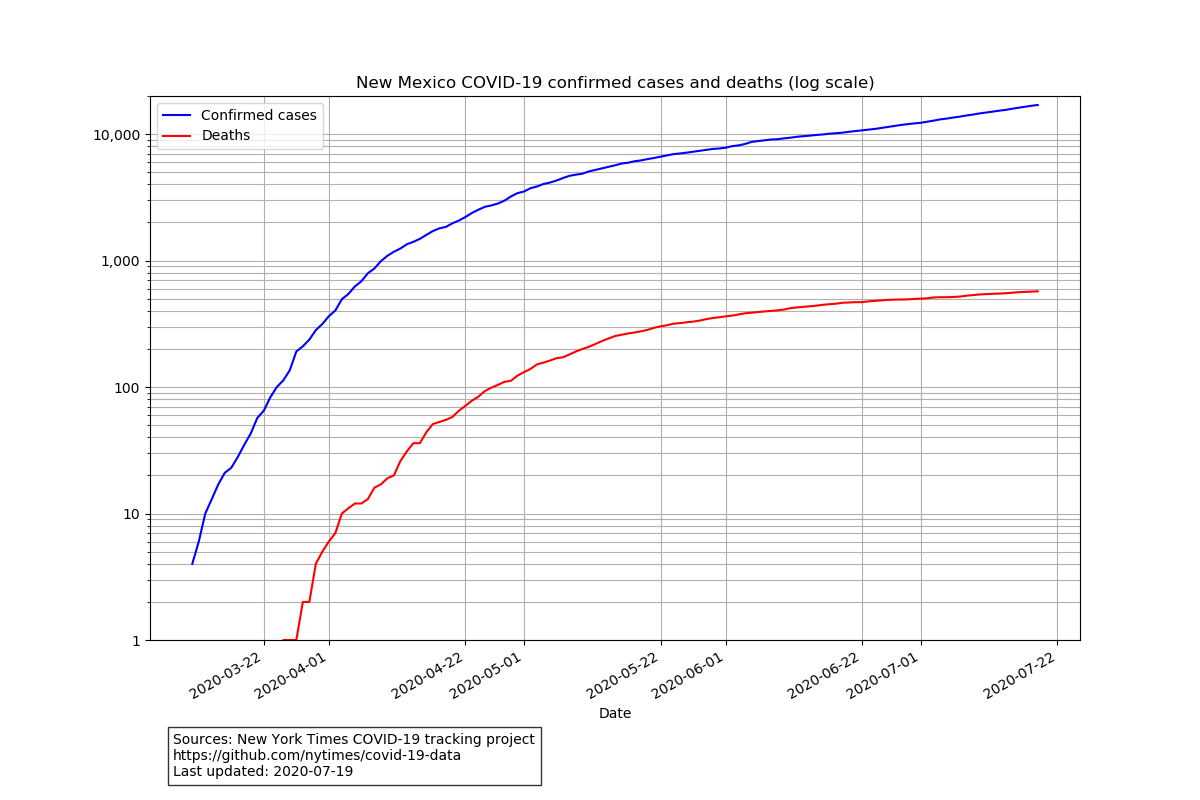

Data behind this chart, as committed beside it:
date, cases, deaths
2020-03-11, 4, 0
2020-03-12, 6, 0
2020-03-13, 10, 0
2020-03-14, 13, 0
2020-03-15, 17, 0
2020-03-16, 21, 0
2020-03-17, 23, 0
2020-03-18, 28, 0
2020-03-19, 35, 0
2020-03-20, 43, 0
2020-03-21, 57, 0
2020-03-22, 65, 0
2020-03-23, 83, 0
2020-03-24, 100, 0
2020-03-25, 113, 1
2020-03-26, 136, 1
2020-03-27, 191, 1
2020-03-28, 210, 2
2020-03-29, 237, 2
2020-03-30, 282, 4
2020-03-31, 315, 5
2020-04-01, 363, 6
2020-04-02, 403, 7
2020-04-03, 495, 10
2020-04-04, 544, 11
2020-04-05, 624, 12
2020-04-06, 686, 12
2020-04-07, 794, 13
2020-04-08, 865, 16
2020-04-09, 989, 17
2020-04-10, 1090, 19
2020-04-11, 1174, 20
2020-04-12, 1245, 26
2020-04-13, 1345, 31
2020-04-14, 1407, 36
2020-04-15, 1484, 36
2020-04-16, 1597, 44
2020-04-17, 1711, 51
2020-04-18, 1798, 53
2020-04-19, 1845, 55
2020-04-20, 1971, 58
2020-04-21, 2072, 65
2020-04-22, 2210, 71
2020-04-23, 2379, 78
2020-04-24, 2524, 84
2020-04-25, 2662, 93
2020-04-26, 2728, 99
2020-04-27, 2825, 104
2020-04-28, 2975, 110
2020-04-29, 3213, 112
2020-04-30, 3411, 123
2020-05-01, 3513, 131
2020-05-02, 3732, 139
2020-05-03, 3850, 151
2020-05-04, 4030, 156
2020-05-05, 4137, 162
2020-05-06, 4290, 169
2020-05-07, 4492, 172
2020-05-08, 4673, 181
2020-05-09, 4778, 191
... 71 more rows
